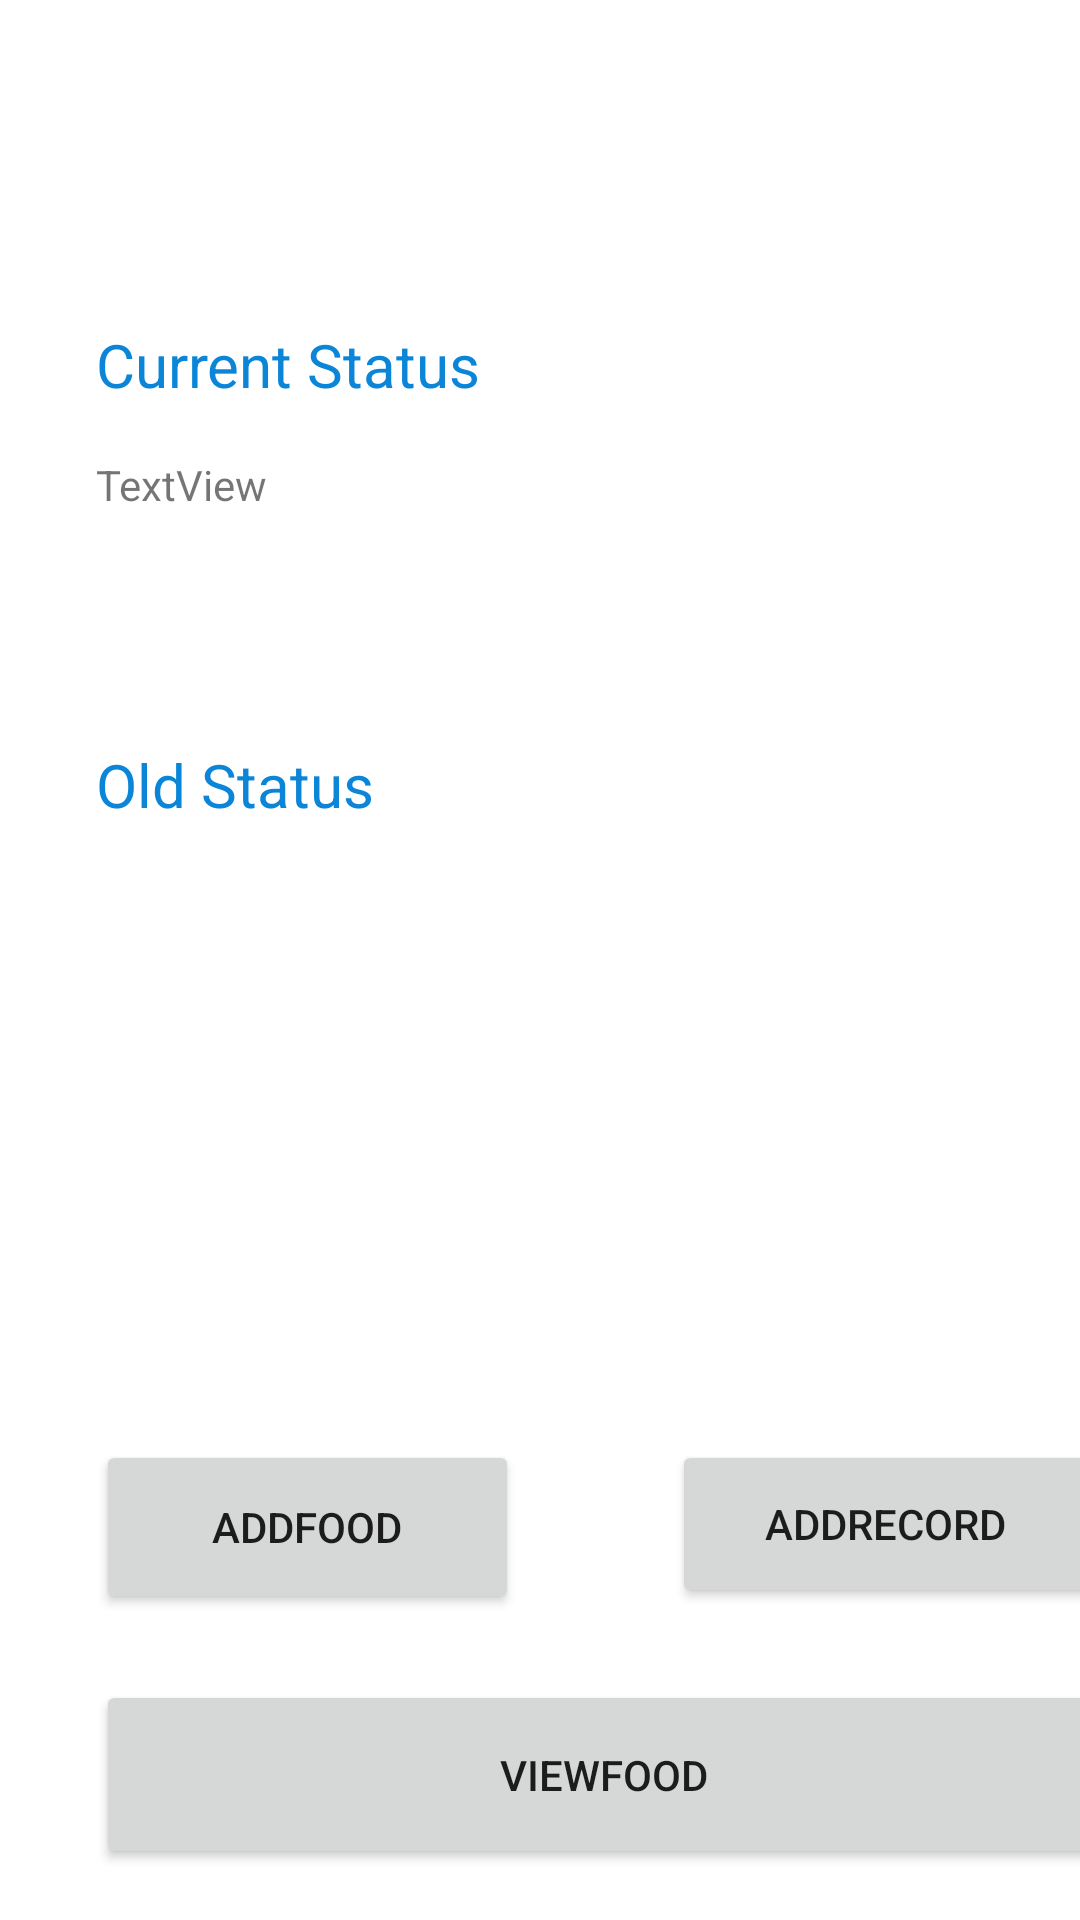

Layout XML and referenced resources for this Android screen:
<!-- AndroidManifest.xml: application theme Theme.BMIAnalyzer -->
<!-- res/layout/activity_main3.xml -->
<?xml version="1.0" encoding="utf-8"?>
<androidx.constraintlayout.widget.ConstraintLayout xmlns:android="http://schemas.android.com/apk/res/android"
    xmlns:app="http://schemas.android.com/apk/res-auto"
    xmlns:tools="http://schemas.android.com/tools"
    android:layout_width="match_parent"
    android:layout_height="match_parent"
    tools:context=".MainActivity3">

    <Button
        android:id="@+id/viewfood"
        android:layout_width="339dp"
        android:layout_height="63dp"
        android:layout_marginStart="32dp"
        android:layout_marginTop="560dp"
        android:onClick="viewFood"
        android:text="@string/viewfood"
        app:layout_constraintStart_toStartOf="parent"
        app:layout_constraintTop_toTopOf="parent" />

    <TextView
        android:id="@+id/current"
        android:layout_width="wrap_content"
        android:layout_height="wrap_content"
        android:layout_marginStart="32dp"
        android:layout_marginTop="108dp"
        android:text="@string/current_status"
        android:textColor="@color/purple_700"
        android:textSize="20sp"
        app:layout_constraintStart_toStartOf="parent"
        app:layout_constraintTop_toTopOf="parent" />

    <TextView
        android:id="@+id/old"
        android:layout_width="wrap_content"
        android:layout_height="wrap_content"
        android:layout_marginStart="32dp"
        android:layout_marginTop="248dp"
        android:text="@string/old_status"
        android:textColor="@color/purple_700"
        android:textSize="20sp"
        app:layout_constraintStart_toStartOf="parent"
        app:layout_constraintTop_toTopOf="parent" />

    <TextView
        android:id="@+id/textView2"
        android:layout_width="337dp"
        android:layout_height="44dp"
        android:layout_marginStart="32dp"
        android:layout_marginTop="152dp"
        android:text="@string/textview"
        app:layout_constraintStart_toStartOf="parent"
        app:layout_constraintTop_toTopOf="parent" />

    <Button
        android:id="@+id/addfood"
        android:layout_width="141dp"
        android:layout_height="58dp"
        android:layout_marginStart="32dp"
        android:layout_marginTop="480dp"
        android:onClick="AddFood"
        android:text="@string/addfood"
        app:layout_constraintStart_toStartOf="parent"
        app:layout_constraintTop_toTopOf="parent" />

    <Button
        android:id="@+id/addrecord"
        android:layout_width="142dp"
        android:layout_height="56dp"
        android:layout_marginStart="224dp"
        android:layout_marginTop="480dp"
        android:onClick="addRecord"
        android:text="@string/addrecord"
        app:layout_constraintStart_toStartOf="parent"
        app:layout_constraintTop_toTopOf="parent" />

    <TextView
        android:id="@+id/log"
        android:layout_width="wrap_content"
        android:layout_height="wrap_content"
        android:layout_marginStart="172dp"
        android:layout_marginTop="644dp"
        android:text="@string/logout"
        app:layout_constraintStart_toStartOf="parent"
        app:layout_constraintTop_toTopOf="parent"
        tools:ignore="MissingConstraints" />

</androidx.constraintlayout.widget.ConstraintLayout>
<!-- resources referenced by this layout -->
<resources>
  <color name="purple_700">#0B85D8</color>
  <string name="addfood">AddFood</string>
  <string name="addrecord">AddRecord</string>
  <string name="current_status">Current Status</string>
  <string name="logout">Logout</string>
  <string name="old_status">Old Status</string>
  <string name="textview">TextView</string>
  <string name="viewfood">ViewFood</string>
  <style name="Theme.BMIAnalyzer" parent="Theme.MaterialComponents.DayNight.DarkActionBar">
          
          <item name="colorPrimary">@color/purple_700</item>
          <item name="colorPrimaryVariant">@color/purple_700</item>
          <item name="colorOnPrimary">@color/white</item>
          
          <item name="colorSecondary">@color/teal_200</item>
          <item name="colorSecondaryVariant">@color/teal_700</item>
          <item name="colorOnSecondary">@color/black</item>
          
          <item name="android:statusBarColor" tools:targetApi="l">?attr/colorPrimaryVariant</item>
          
      </style>
  <color name="white">#FFFFFFFF</color>
  <color name="teal_200">#FF03DAC5</color>
  <color name="teal_700">#FF018786</color>
  <color name="black">#FF000000</color>
</resources>
